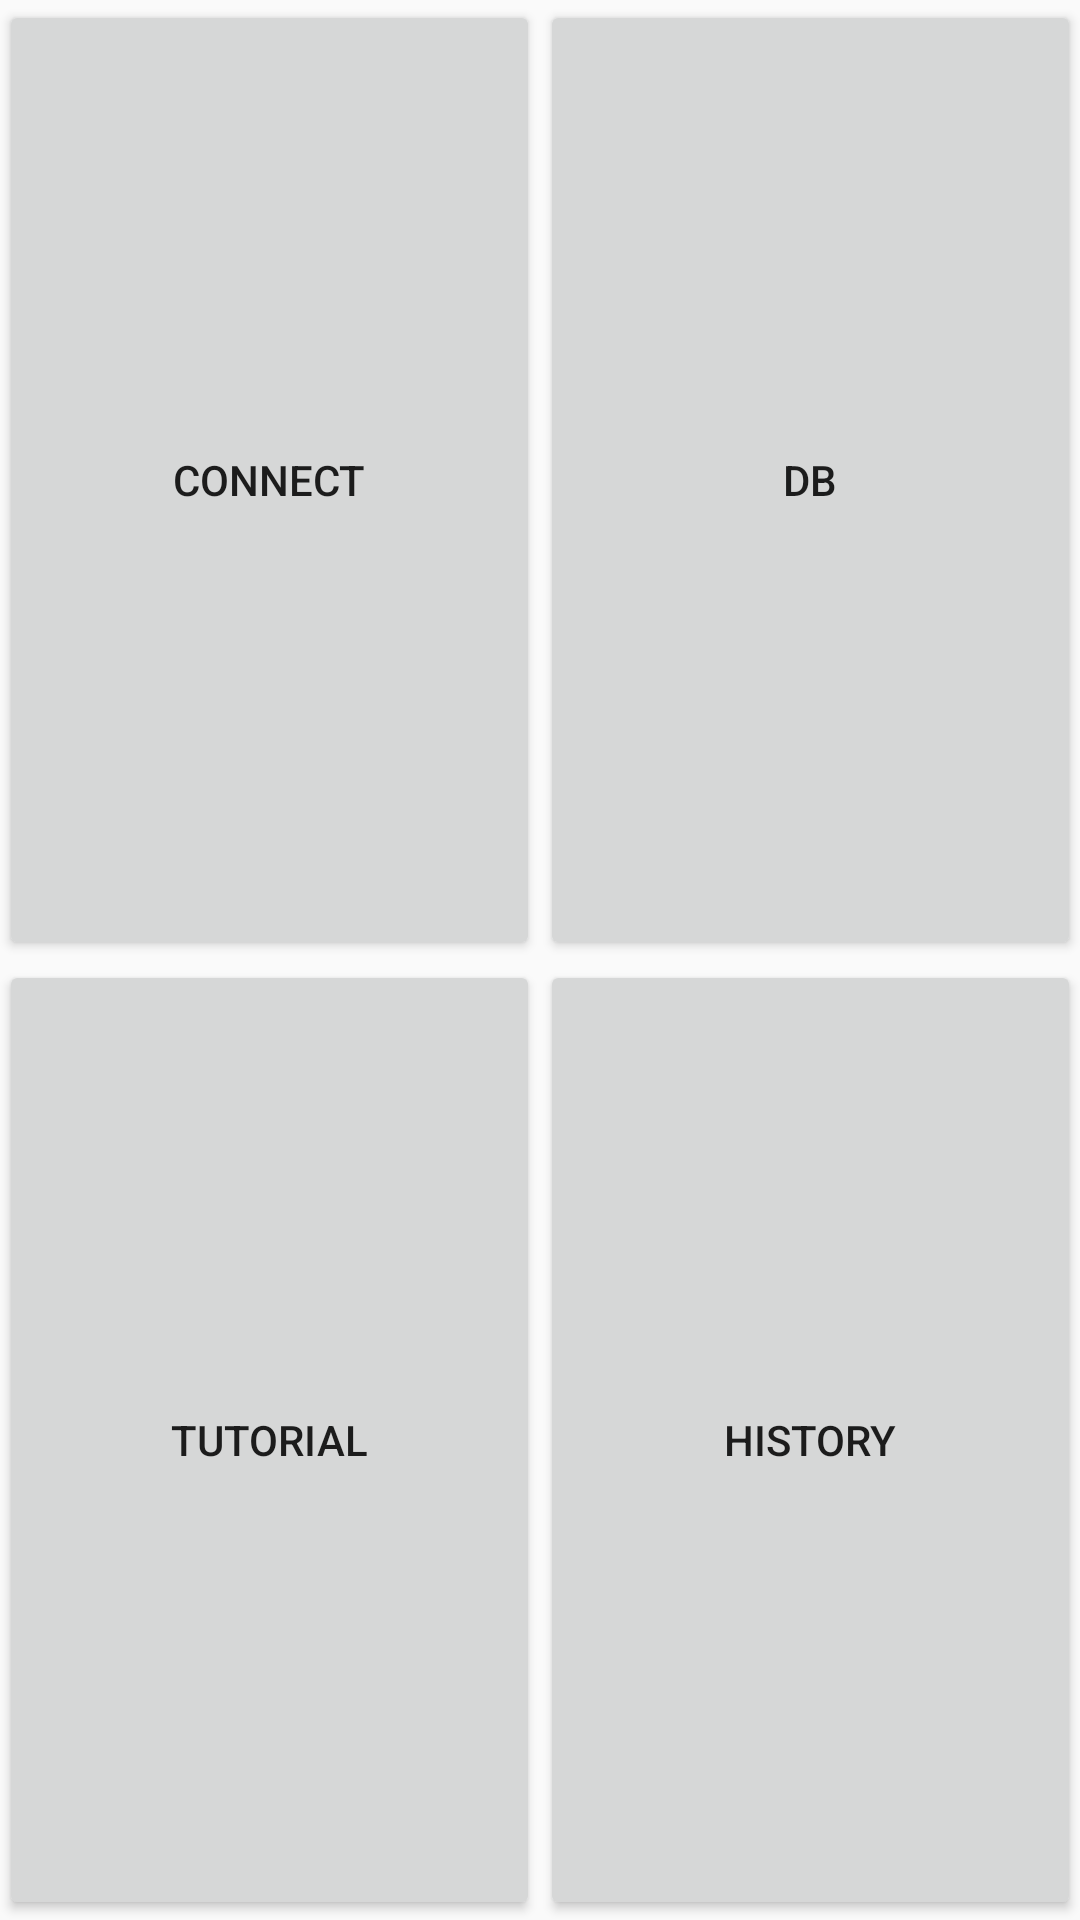

Here is an Android app screen rendered from its layout file. Give the layout XML and the strings, colors and styles it references.
<!-- AndroidManifest.xml: application theme AppTheme -->
<!-- res/layout/activity_main.xml -->
<?xml version="1.0" encoding="utf-8"?>

<RelativeLayout xmlns:android="http://schemas.android.com/apk/res/android"
    xmlns:tools="http://schemas.android.com/tools"
    android:id="@+id/activity_main"
    android:layout_width="match_parent"
    android:layout_height="match_parent"
    android:paddingBottom="@dimen/activity_vertical_margin"
    android:paddingLeft="@dimen/activity_horizontal_margin"
    android:paddingRight="@dimen/activity_horizontal_margin"
    android:paddingTop="@dimen/activity_vertical_margin"
    tools:context="com.example.zakk.seniordesignmay1719.MainActivity">

    <LinearLayout
        android:orientation="vertical"
        android:layout_width="fill_parent"
        android:layout_height="fill_parent">

        <LinearLayout
            android:orientation="horizontal"
            android:layout_width="fill_parent"
            android:layout_height="0px"
            android:layout_weight="0.5">

            <Button
                android:text="Connect"
                android:layout_width="0px"
                android:layout_height="fill_parent"
                android:id="@+id/enableButton"
                android:onClick="enableBluetooth (MainActivity)"
                android:layout_weight="0.5" />

            <Button
                android:text="DB"
                android:layout_width="0px"
                android:layout_height="fill_parent"
                android:id="@+id/db_button"
                android:onClick="dbview"
                android:layout_weight="0.5" />
        </LinearLayout>

        <LinearLayout
            android:orientation="horizontal"
            android:layout_width="fill_parent"
            android:layout_height="0px"
            android:layout_weight="0.5">

            <Button
                android:text="Tutorial"
                android:layout_width="0px"
                android:layout_height="fill_parent"
                android:id="@+id/tutorial"
                android:onClick="beginTutorial"
                android:layout_weight="0.5" />
            <Button
                android:text="History"
                android:layout_width="0px"
                android:layout_height="fill_parent"
                android:id="@+id/history"
                android:layout_weight="0.5" />
        </LinearLayout>
    </LinearLayout>

</RelativeLayout>
<!-- resources referenced by this layout -->
<resources>
  <style name="AppTheme" parent="Theme.AppCompat.DayNight.DarkActionBar">
          
          <item name="colorPrimary">@color/colorPrimary</item>
          <item name="colorPrimaryDark">@color/colorPrimaryDark</item>
          <item name="colorAccent">@color/colorAccent</item>
      </style>
  <color name="colorPrimary">#3F51B5</color>
  <color name="colorPrimaryDark">#303F9F</color>
  <color name="colorAccent">#FF4081</color>
</resources>
